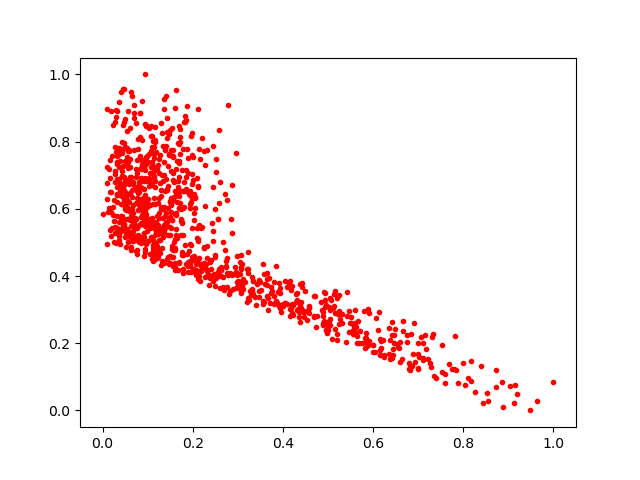

The table this chart was drawn from, first rows:
0.20419252, 0.45145
0.0589, 0.69
0.0939, 0.6405
0.03888, 0.6758
0.0817, 0.5515
0.1849, 0.4372
0.2823, 0.3546
0.1309, 0.4843
0.1023, 0.6853
0.09325, 0.7159
0.04036, 0.5396
0.8447, 0.02287
0.7529, 0.1951
0.1827, 0.8775
0.4371, 0.3763
0.1141, 0.6324
0.5429, 0.2811
0.09473, 0.853
0.152, 0.5905
0.02195, 0.5438
0.5032, 0.2669
0.1169, 0.5394
0.5883, 0.3028
0.1538, 0.8392
0.06484, 0.5185
0.1876, 0.6537
0.05713, 0.6
0.04754, 0.569
0.889, 0.01101
0.3098, 0.4365
0.1011, 0.5042
0.52, 0.2101
0.2144, 0.4527
0.06772, 0.6113
0.25, 0.4572
0.7294, 0.1281
0.129, 0.856
0.1138, 0.7128
0.2586, 0.6159
0.1603, 0.4846
0.4196, 0.317
0.1638, 0.5215
0.3639, 0.39
0.6474, 0.2251
0.2508, 0.3932
0.5874, 0.1924
0.3218, 0.4704
0.1435, 0.8119
0.1812, 0.6524
0.009837, 0.495
0.3891, 0.3529
0.1916, 0.475
0.246, 0.3849
0.1776, 0.4619
0.7059, 0.2174
0.1509, 0.6329
0.09156, 0.5294
0.7404, 0.09496
0.5248, 0.2929
0.1047, 0.7053
0.05621, 0.72
... 946 more rows
